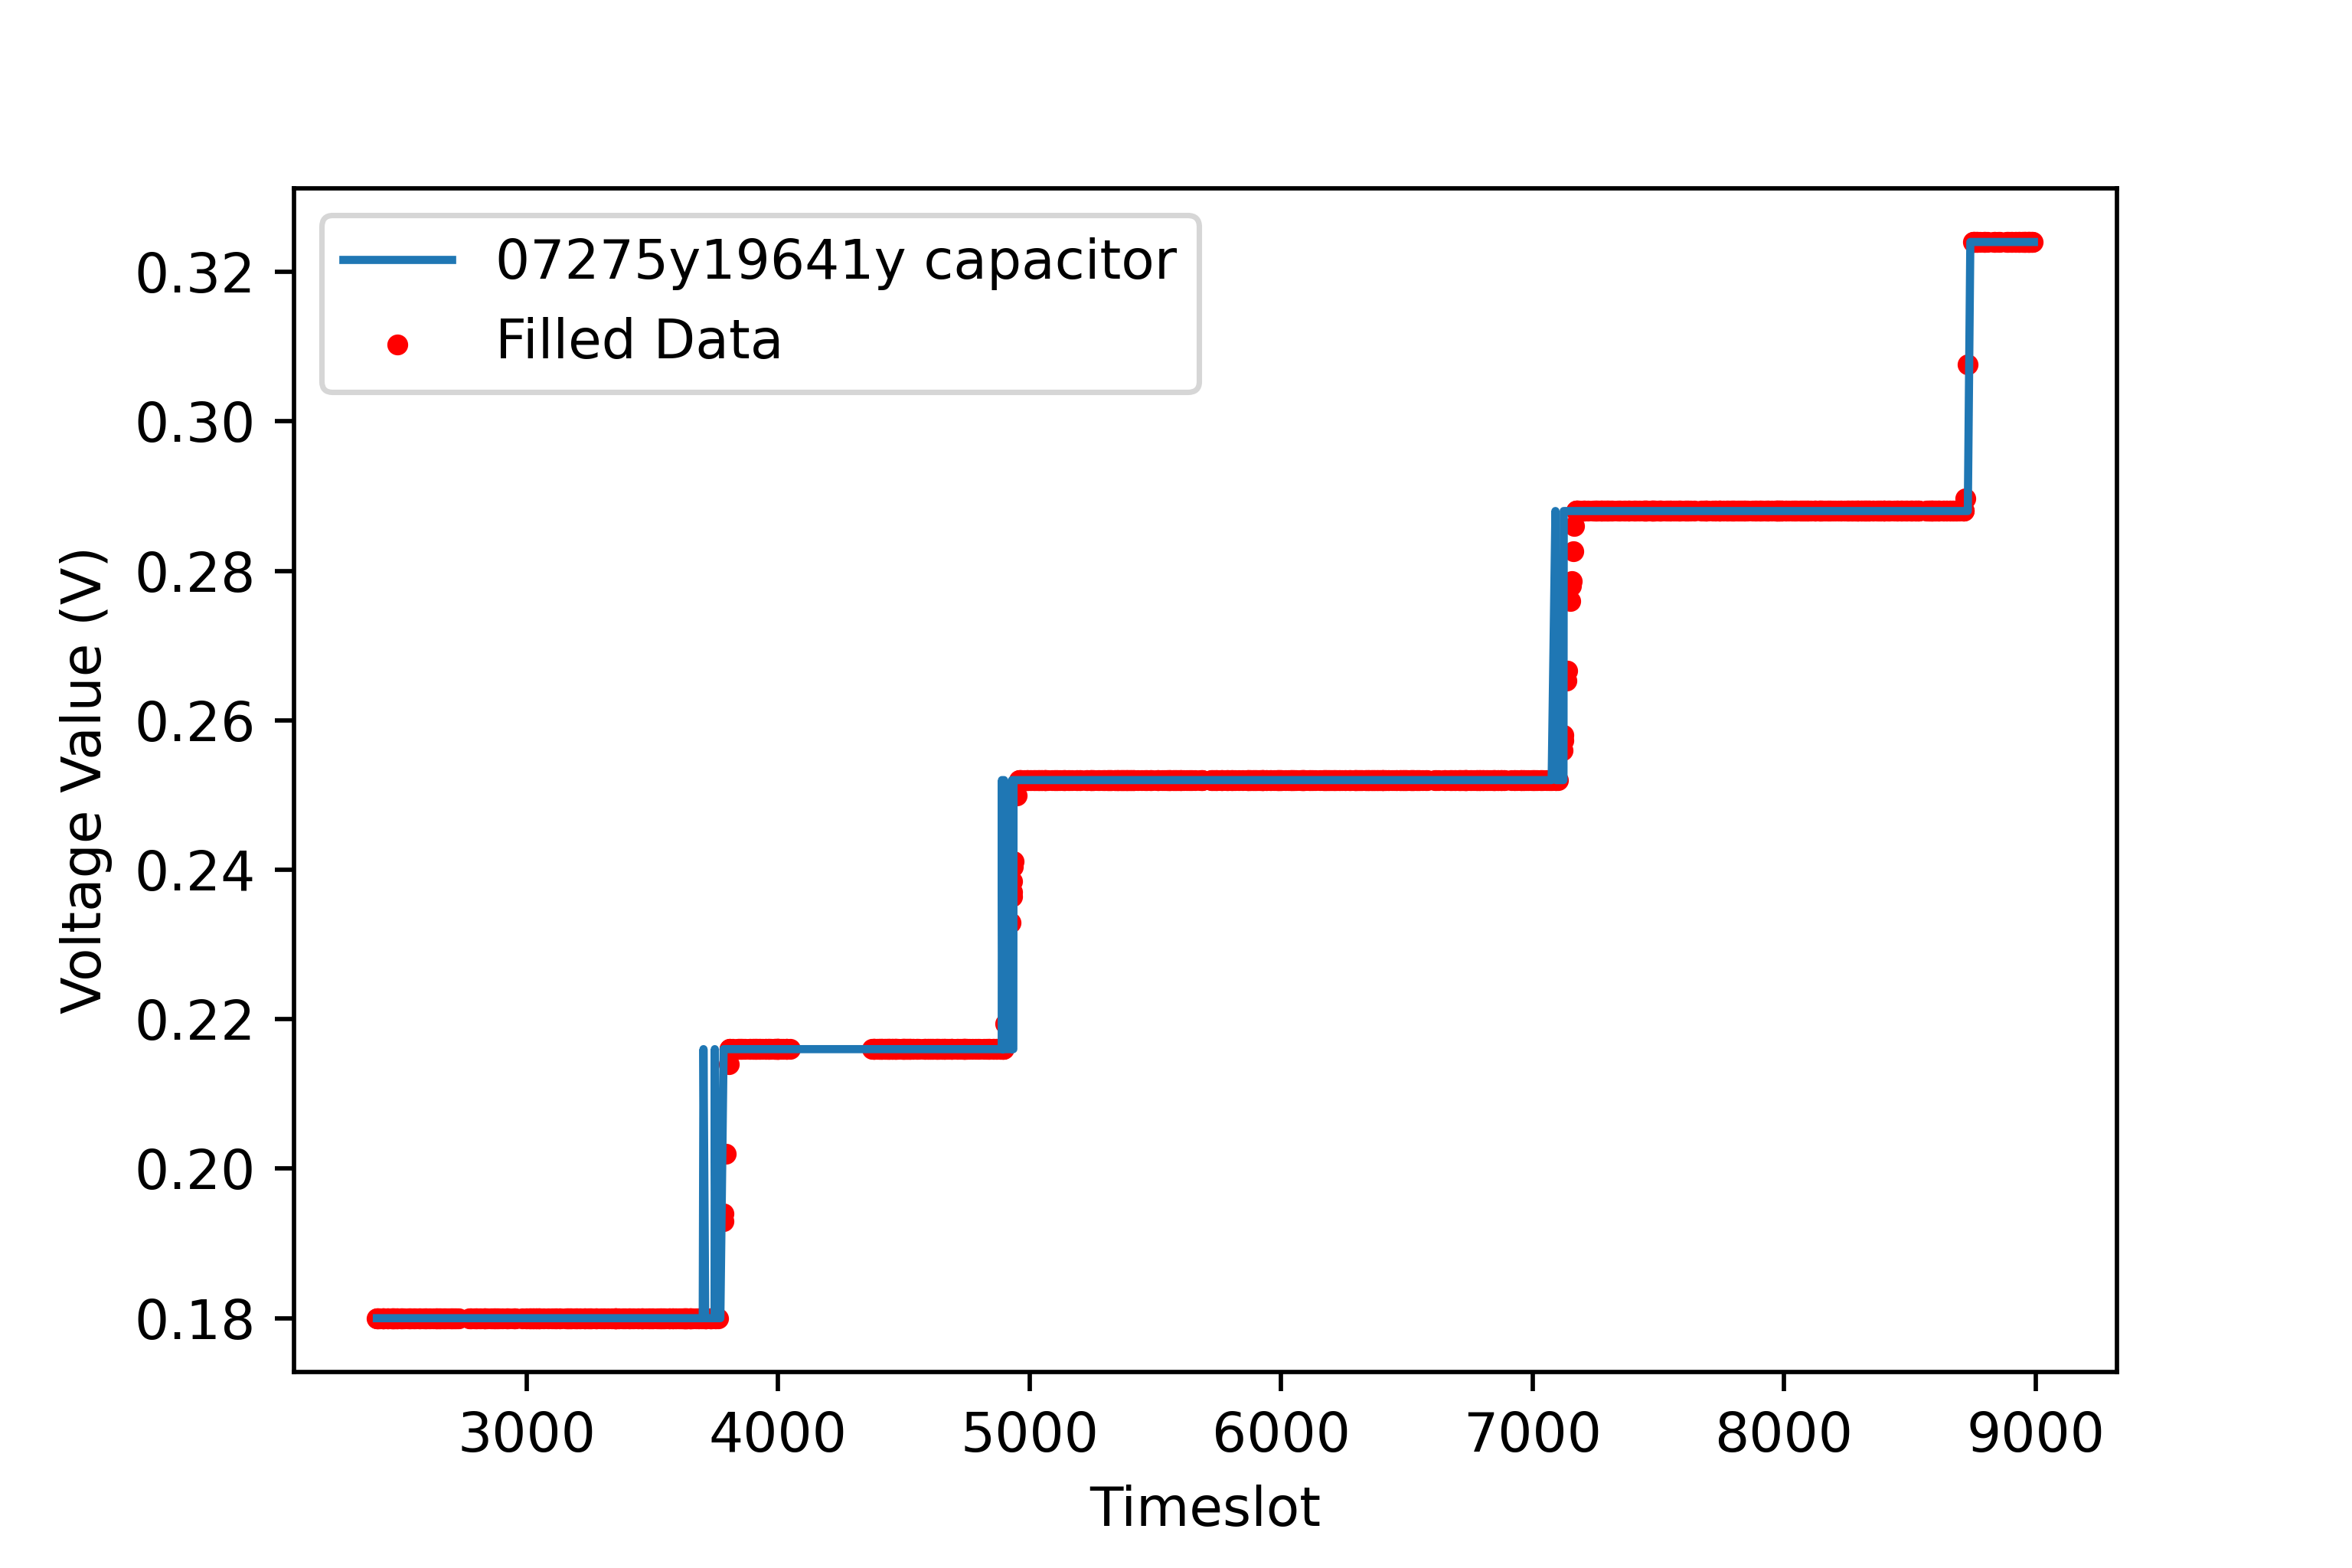

The file beside this chart, header and first rows:
5.0, 5.0, 5.0, 5.0, 5.0, 5.0, 5.0, 5.0, 5.0, 5.0, 5.0, 5.0, 5.0, 5.0, 5.0, 5.0, 5.0, 5.0, 5.0, 5.0, 5.0, 5.0, 5.0, 5.0
2404, 2405, 2406, 2407, 2409, 2411, 2415, 2427, 2428, 2429, 2432, 2435, 2439, 2445, 2446, 2449, 2450, 2462, 2465, 2466, 2468, 2469, 2472, 2476
1.0, 1.0, 1.0, 0.0, 1.0, 0.0, 1.0, 1.0, 1.0, 1.0, 1.0, 1.0, 0.0, 1.0, 1.0, 1.0, 0.0, 1.0, 1.0, 1.0, 1.0, 1.0, 1.0, 1.0
